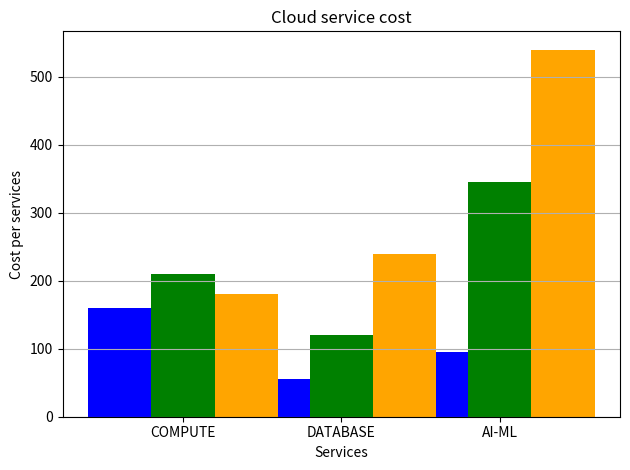

This chart was generated by the following Python code:
import matplotlib.pyplot as plt
import numpy as np
item_cat = ['COMPUTE','DATABASE','AI-ML']
Jan = [160,55,95]
Feb = [210,120,345]
Mar = [180,240,540]
x = np.arange(len(item_cat))        # label location
width = 0.4
plt.bar(x-width,Jan,    width, label='Jan',color='blue')
plt.bar(x,      Feb,    width, label='Feb',color='green')
plt.bar(x+width,Mar,    width, label='Mar',color='orange')
plt.title("Cloud service cost")
plt.xlabel("Services")
plt.ylabel('Cost per services')
plt.xticks(x,item_cat)
plt.tight_layout()
plt.grid(axis='y')
plt.show()
